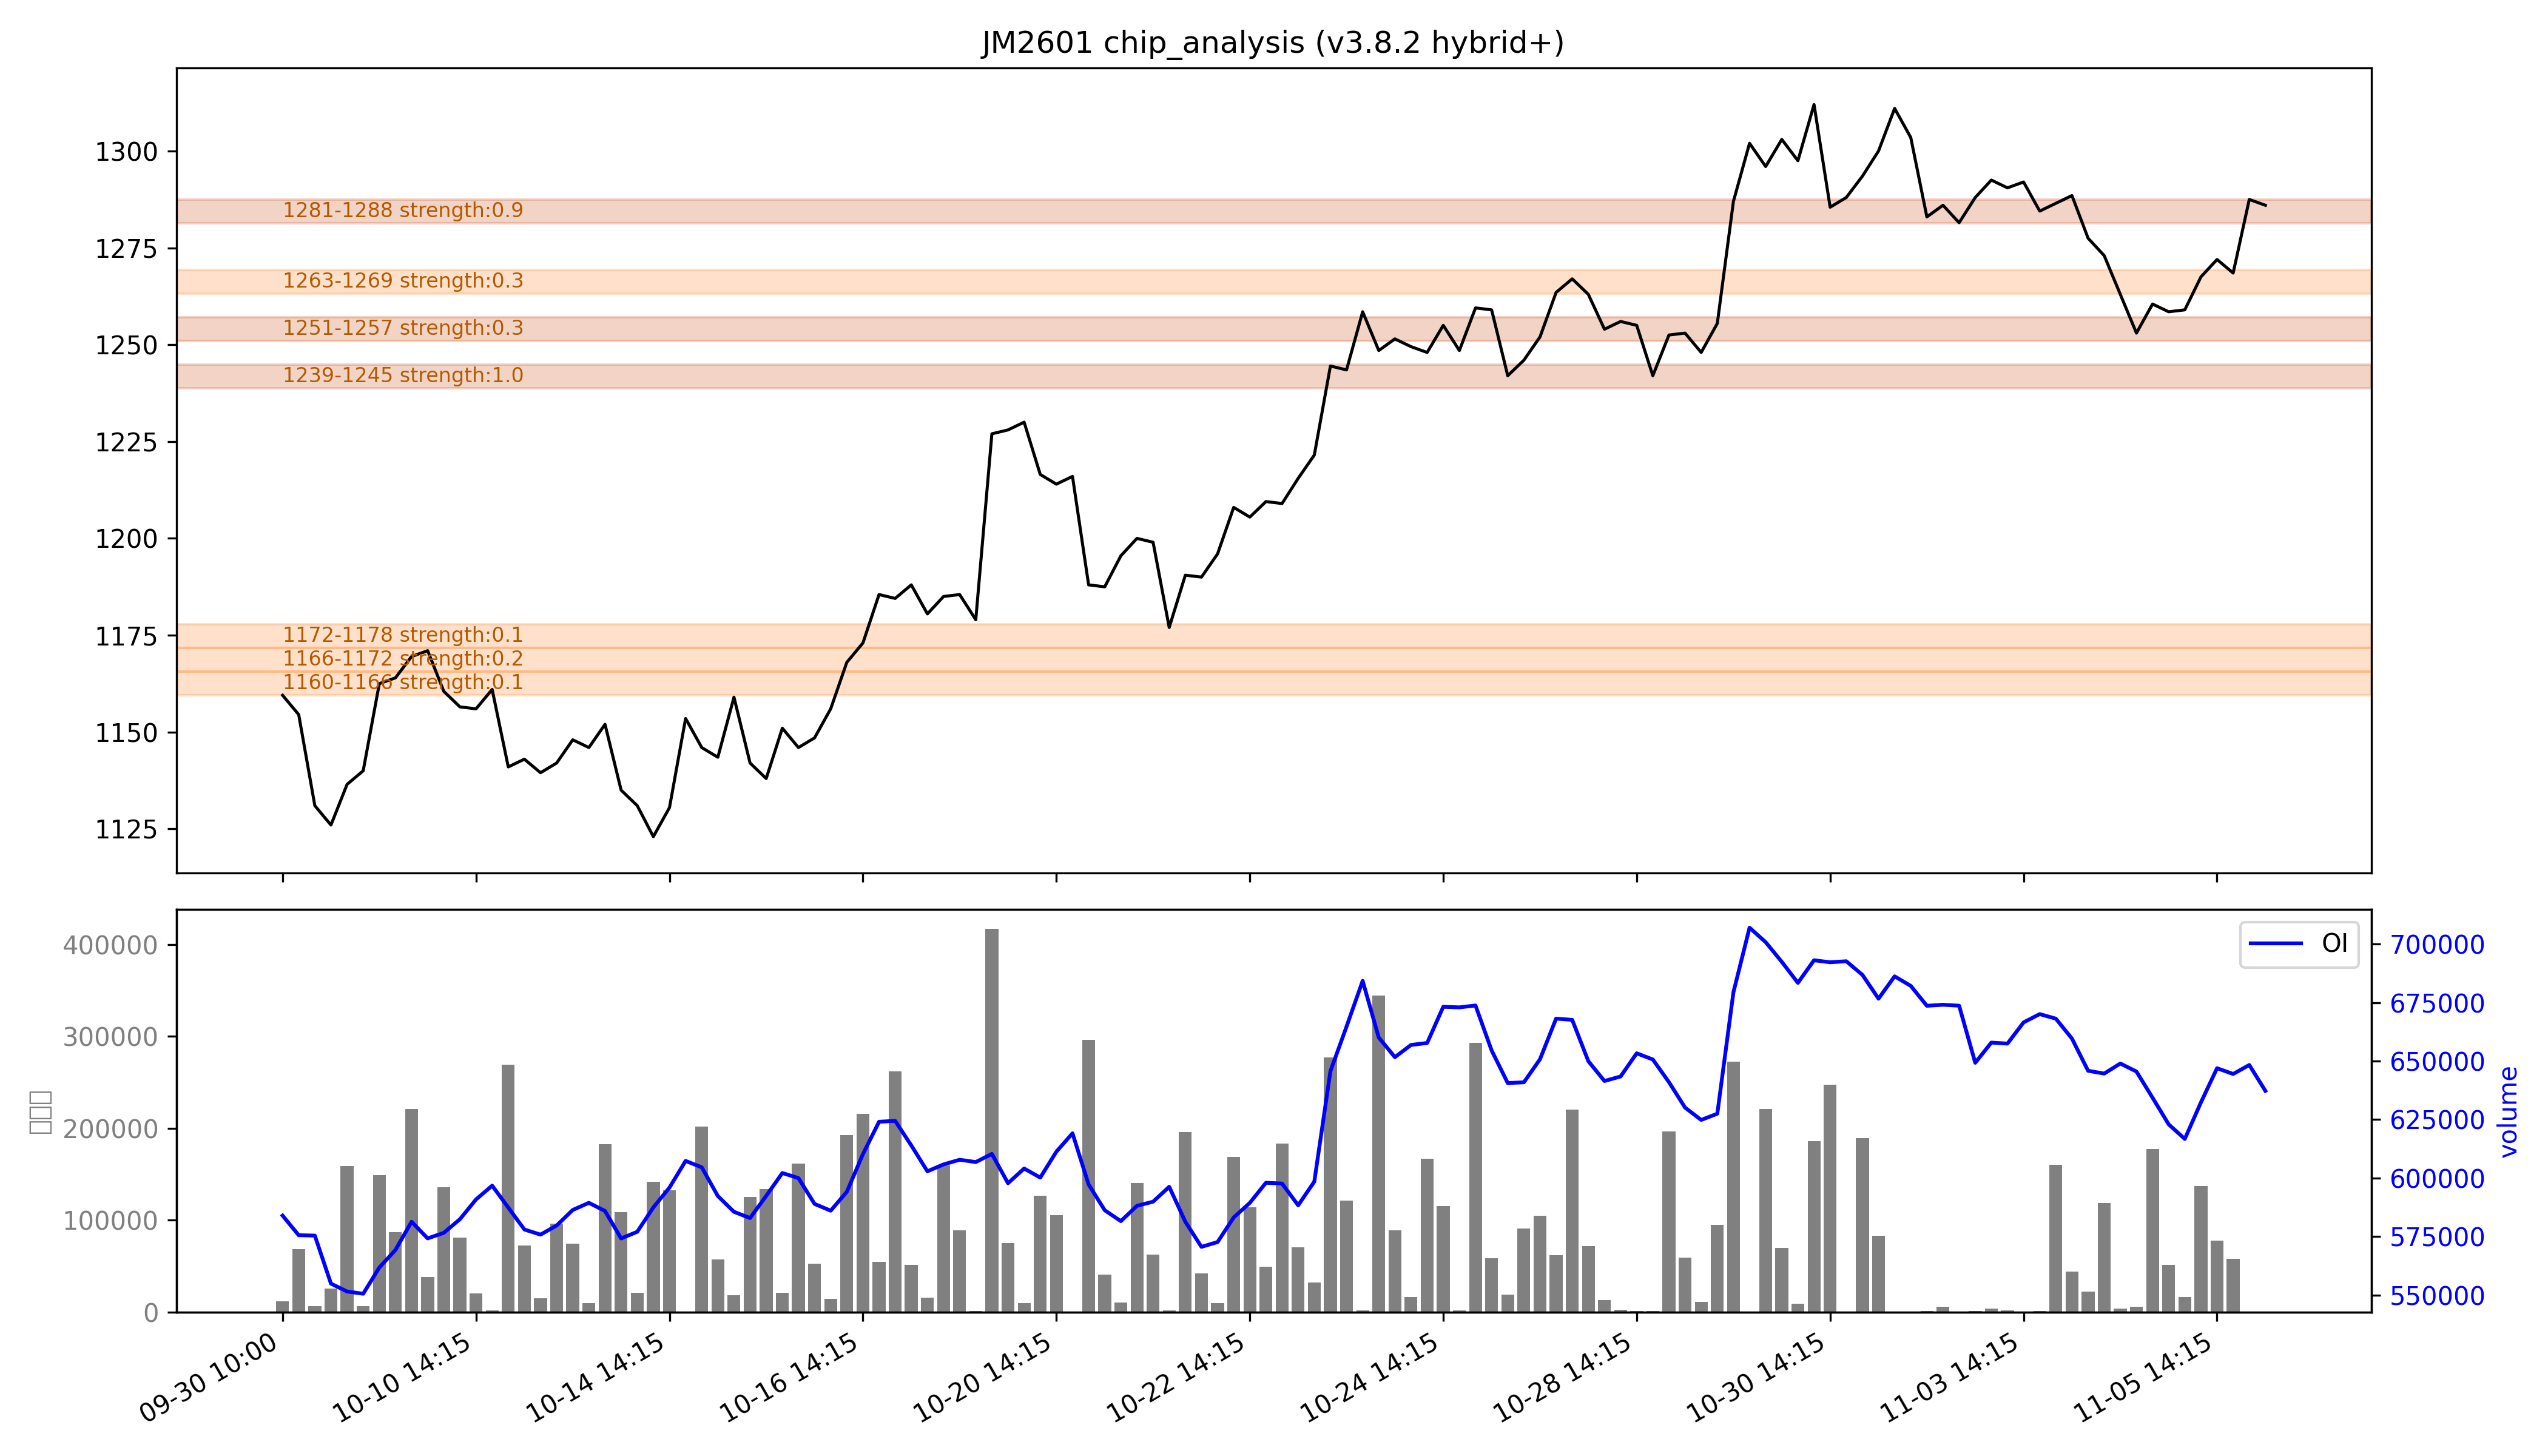

Source data for this figure (header and first rows):
low, high, recent_strength, all_strength, avg_strength, persistent, zone_type
1160, 1166, 0.0, 0.3, 0.1, False, 短期区
1166, 1172, 0.0, 0.4, 0.2, False, 短期区
1172, 1178, 0.0, 0.3, 0.1, False, 短期区
1239, 1245, 强：1.0, 强：1.0, 强：1.0, True, 持久区
1251, 1257, 0.3, 0.3, 0.3, True, 持久区
1263, 1269, 0.3, 0.3, 0.3, False, 短期区
1281, 1288, 强：0.9, 强：0.9, 强：0.9, True, 持久区
